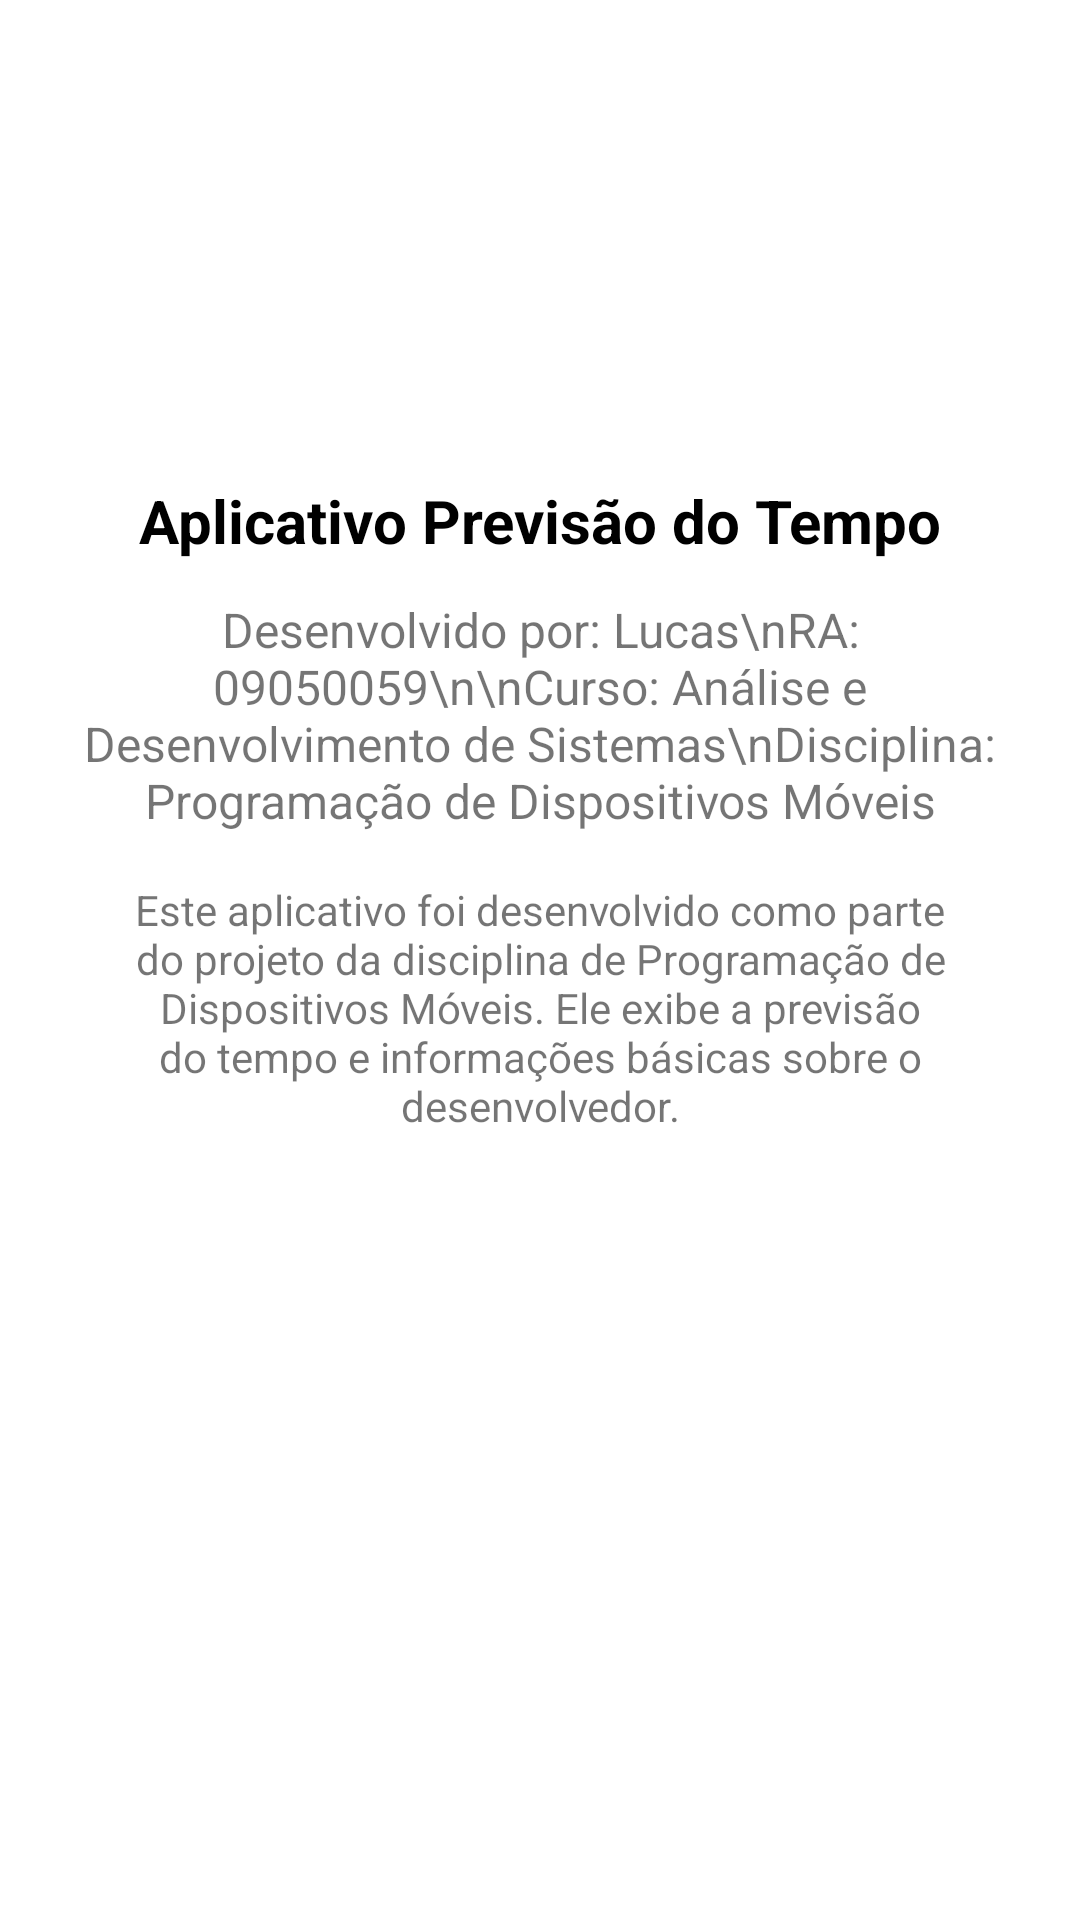

Layout XML and referenced resources for this Android screen:
<!-- AndroidManifest.xml: application theme Theme.PrevisaoDoTempo -->
<!-- res/layout/fragment_sobre.xml -->
<?xml version="1.0" encoding="utf-8"?>
<ScrollView xmlns:android="http://schemas.android.com/apk/res/android"
    android:layout_width="match_parent"
    android:layout_height="match_parent"
    android:padding="24dp">

    <LinearLayout
        android:layout_width="match_parent"
        android:layout_height="wrap_content"
        android:orientation="vertical"
        android:gravity="center_horizontal">

        <ImageView
            android:layout_width="120dp"
            android:layout_height="120dp"
            android:src="@mipmap/ic_launcher_round"
            android:layout_marginBottom="16dp" />

        <TextView
            android:layout_width="wrap_content"
            android:layout_height="wrap_content"
            android:text="Aplicativo Previsão do Tempo"
            android:textSize="20sp"
            android:textStyle="bold"
            android:textColor="#000000"
            android:layout_marginBottom="12dp" />

        <TextView
            android:layout_width="wrap_content"
            android:layout_height="wrap_content"
            android:text="Desenvolvido por: Lucas\nRA: 09050059\n\nCurso: Análise e Desenvolvimento de Sistemas\nDisciplina: Programação de Dispositivos Móveis"
            android:textSize="16sp"
            android:gravity="center"
            android:layout_marginBottom="16dp" />

        <TextView
            android:layout_width="wrap_content"
            android:layout_height="wrap_content"
            android:text="Este aplicativo foi desenvolvido como parte do projeto da disciplina de Programação de Dispositivos Móveis. Ele exibe a previsão do tempo e informações básicas sobre o desenvolvedor."
            android:textSize="14sp"
            android:gravity="center" />
    </LinearLayout>
</ScrollView>
<!-- resources referenced by this layout -->
<resources>
  <style name="Theme.PrevisaoDoTempo" parent="Theme.MaterialComponents.DayNight.NoActionBar">
          <item name="colorPrimary">@color/md_primary</item>
          <item name="colorPrimaryVariant">@color/md_primary_dark</item>
          <item name="colorAccent">@color/md_accent</item>
          <item name="android:statusBarColor">@color/md_primary_dark</item>
      </style>
  <color name="md_primary">#1976D2</color>
  <color name="md_primary_dark">#0D47A1</color>
  <color name="md_accent">#03DAC5</color>
</resources>
